Image classification data set "data" (sakitaka/aiseminar_for_C on GitHub). Class labels (2): can, PET bottle.

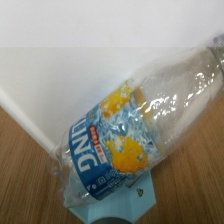
Label: PET bottle

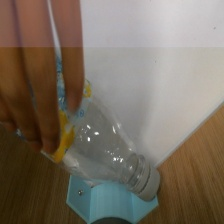
Label: PET bottle

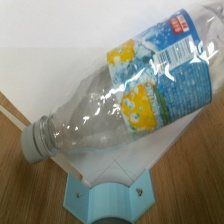
Label: PET bottle

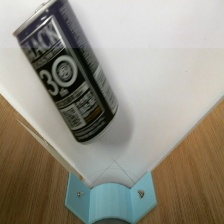
Label: can

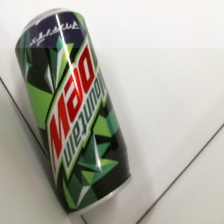
Label: can

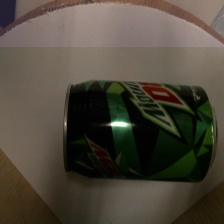
Label: can
